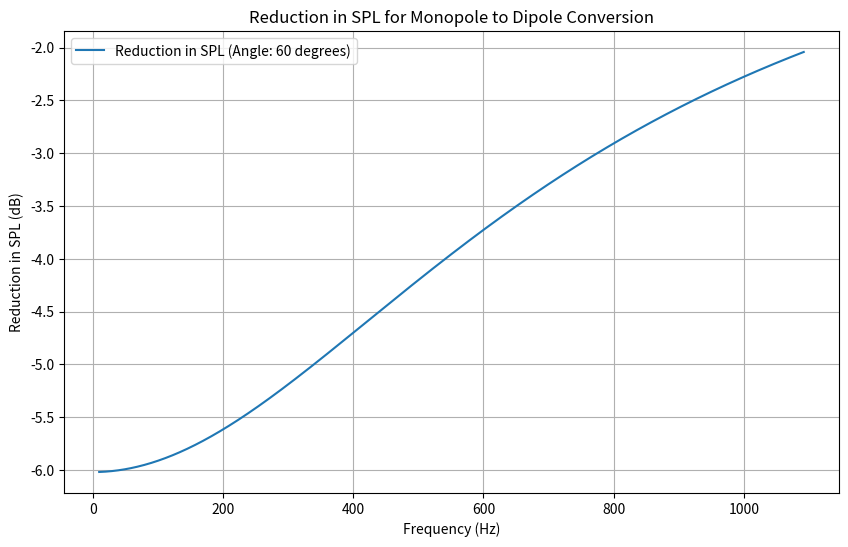

Write the Python code that produced this figure.
import numpy as np
import matplotlib.pyplot as plt

rho_0 = 1.21
c = 343
S = 0.05
angle_dipole = 60

# radiation impedance for a monopole
def radiation_impedance_monopole(frequency):
    k = 2 * np.pi * frequency / c
    Z_m = rho_0 * c * S * (1 - 1j / (k * S))
    return Z_m

# radiation impedance for a dipole (at an angle)
def radiation_impedance_dipole(frequency, angle):
    k = 2 * np.pi * frequency / c
    Z_d = rho_0 * c * S * (1 - 1j / (k * S) * np.cos(np.radians(angle)))
    return Z_d

# reduction in SPL
def reduction_in_spl(frequency):
    Z_m = radiation_impedance_monopole(frequency)
    Z_d = radiation_impedance_dipole(frequency, angle_dipole)
    reduction_in_SPL = 20 * np.log10(np.abs(Z_d / Z_m))
    return reduction_in_SPL

max_kS = 0.05
frequencies = np.linspace(10, c / (2 * np.pi * max_kS), 1000)

reduction_spl_values = [reduction_in_spl(frequency) for frequency in frequencies]
plt.figure(figsize=(10, 6))
plt.plot(frequencies, reduction_spl_values, label=f'Reduction in SPL (Angle: {angle_dipole} degrees)')
plt.title('Reduction in SPL for Monopole to Dipole Conversion')
plt.xlabel('Frequency (Hz)')
plt.ylabel('Reduction in SPL (dB)')
plt.legend()
plt.grid(True)
plt.show()
